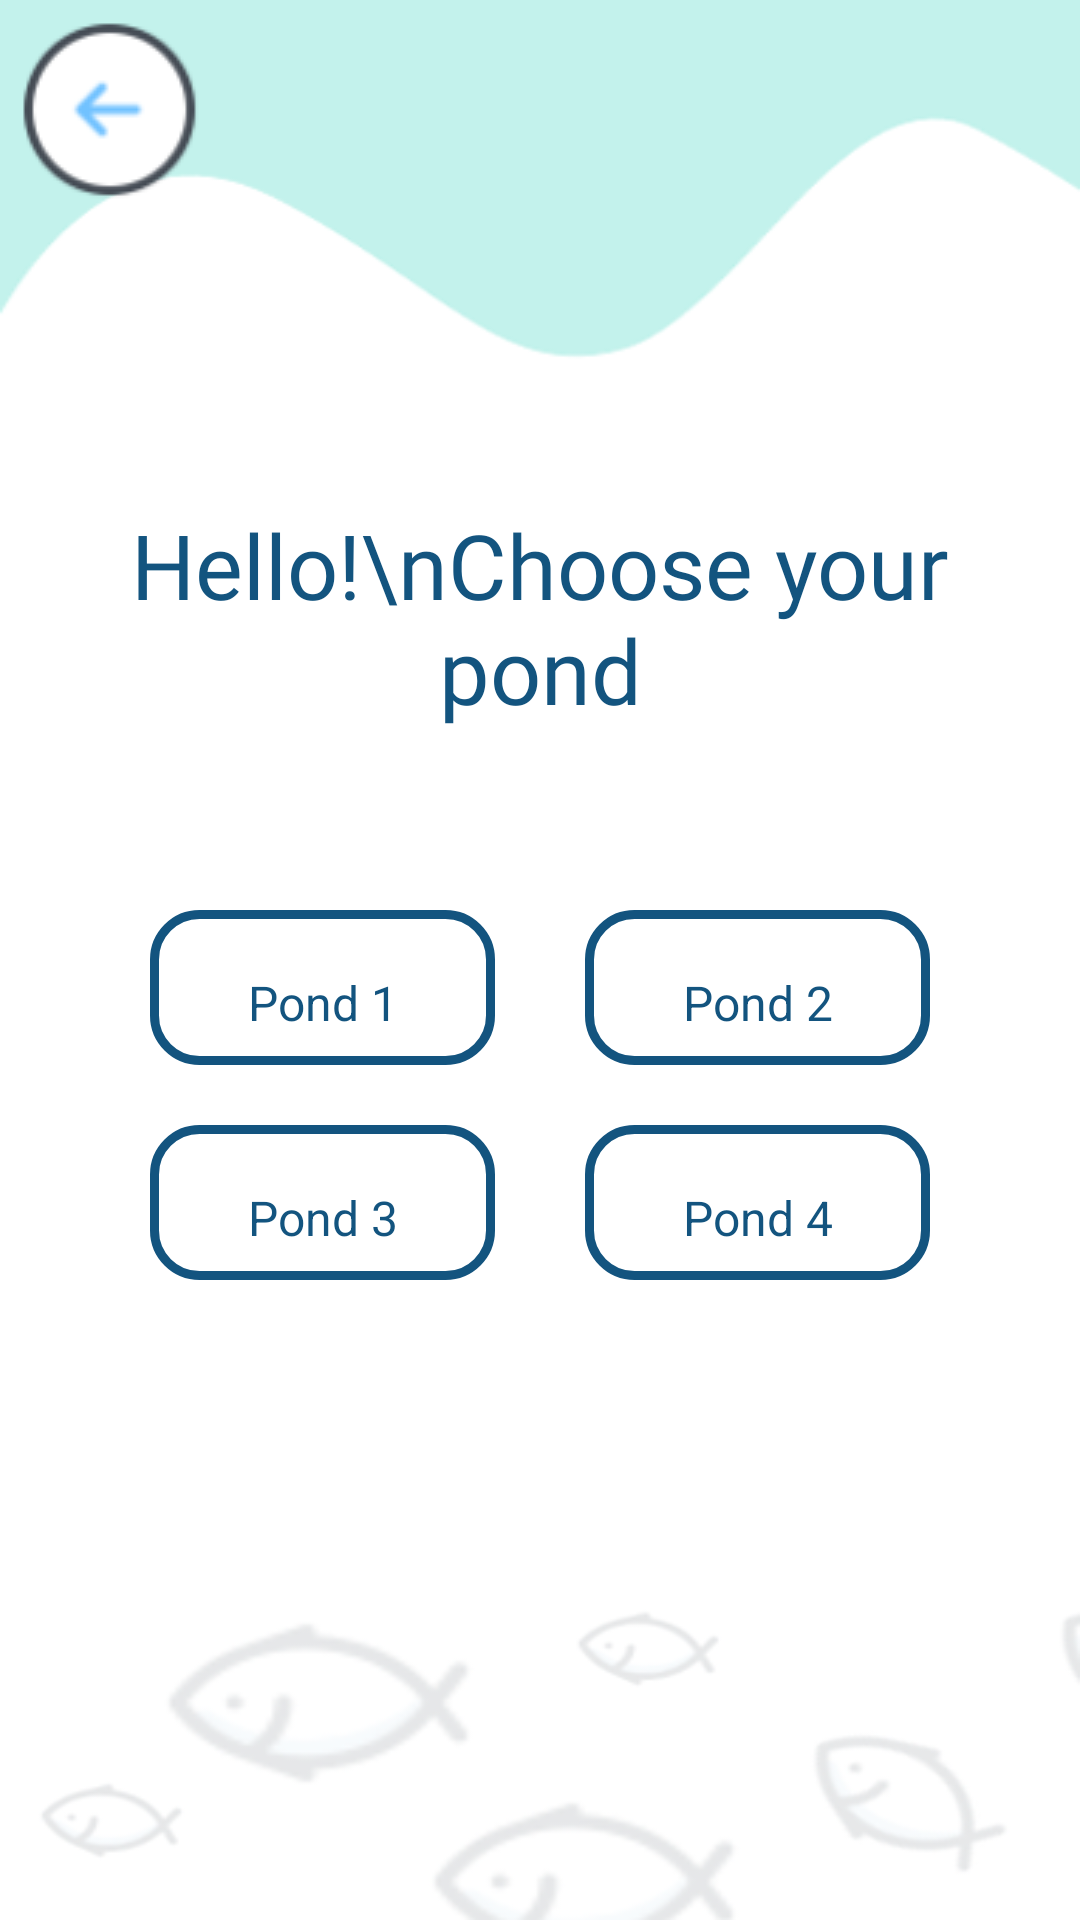

The Android layout XML behind this screen, and the referenced resources:
<!-- AndroidManifest.xml: application theme AppTheme -->
<!-- res/layout/activity_select__pond.xml -->
<?xml version="1.0" encoding="utf-8"?>
<LinearLayout xmlns:android="http://schemas.android.com/apk/res/android"
    xmlns:app="http://schemas.android.com/apk/res-auto"
    xmlns:tools="http://schemas.android.com/tools"
    android:layout_width="match_parent"
    android:layout_height="match_parent"
    tools:context=".Modules.Select_Pond"
    android:orientation="vertical"
    android:background="@drawable/bg_screen">

    <ImageView
        android:id="@+id/imageview_back"
        android:layout_width="wrap_content"
        android:layout_height="wrap_content"
        android:src="@drawable/ic_back"
        android:layout_marginTop="5dp"
        android:layout_marginLeft="5dp"/>

    <LinearLayout
        android:layout_width="match_parent"
        android:layout_height="wrap_content"
        android:orientation="vertical"
        android:paddingTop="30dp"
        android:paddingHorizontal="30dp">

        <TextView
            android:layout_width="match_parent"
            android:layout_height="wrap_content"
            android:text="Hello!\nChoose your pond"
            style="@style/TextViewTitle"
            android:textColor="@color/colorPrimaryDark"
            android:textAlignment="center"
            android:layout_marginTop="70dp"
            android:layout_marginBottom="20dp"
            android:textSize="30sp" />

        <LinearLayout
            android:layout_width="match_parent"
            android:layout_height="wrap_content"
            android:orientation="horizontal"
            android:weightSum="2"
            android:padding="20dp"
            android:gravity="center"
            android:layout_marginTop="20dp">

            <LinearLayout
                android:id="@+id/linearlayout_pond1"
                android:layout_width="match_parent"
                android:layout_height="wrap_content"
                android:orientation="vertical"
                android:layout_weight="1"
                android:background="@drawable/button_corner_dark"
                android:layout_marginRight="15dp"
                android:padding="10dp">

                <ImageView
                    android:layout_width="match_parent"
                    android:layout_height="wrap_content"
                    android:src="@drawable/ic_fish"/>

                <TextView
                    android:id="@+id/textview_pond1"
                    android:layout_width="match_parent"
                    android:layout_height="wrap_content"
                    android:text="Pond 1"
                    android:textAlignment="center"
                    style="@style/EditTextDefault"
                    android:textColor="@color/colorPrimaryDark"
                    android:layout_marginTop="10dp"/>

            </LinearLayout>

            <LinearLayout
                android:id="@+id/linearlayout_pond2"
                android:layout_width="match_parent"
                android:layout_height="wrap_content"
                android:orientation="vertical"
                android:layout_weight="1"
                android:background="@drawable/button_corner_dark"
                android:layout_marginLeft="15dp"
                android:padding="10dp">

                <ImageView
                    android:layout_width="match_parent"
                    android:layout_height="wrap_content"
                    android:src="@drawable/ic_fish"/>

                <TextView
                    android:id="@+id/textview_pond2"
                    android:layout_width="match_parent"
                    android:layout_height="wrap_content"
                    android:text="Pond 2"
                    android:textAlignment="center"
                    style="@style/EditTextDefault"
                    android:textColor="@color/colorPrimaryDark"
                    android:layout_marginTop="10dp"/>

            </LinearLayout>

        </LinearLayout>

        <LinearLayout
            android:layout_width="match_parent"
            android:layout_height="wrap_content"
            android:orientation="horizontal"
            android:weightSum="2"
            android:paddingLeft="20dp"
            android:paddingRight="20dp"
            android:gravity="center">

            <LinearLayout
                android:id="@+id/linearlayout_pond3"
                android:layout_width="match_parent"
                android:layout_height="wrap_content"
                android:orientation="vertical"
                android:layout_weight="1"
                android:background="@drawable/button_corner_dark"
                android:layout_marginRight="15dp"
                android:padding="10dp">

                <ImageView
                    android:layout_width="match_parent"
                    android:layout_height="wrap_content"
                    android:src="@drawable/ic_fish"/>

                <TextView
                    android:id="@+id/textview_pond3"
                    android:layout_width="match_parent"
                    android:layout_height="wrap_content"
                    android:text="Pond 3"
                    android:textAlignment="center"
                    style="@style/EditTextDefault"
                    android:textColor="@color/colorPrimaryDark"
                    android:layout_marginTop="10dp"/>

            </LinearLayout>

            <LinearLayout
                android:id="@+id/linearlayout_pond4"
                android:layout_width="match_parent"
                android:layout_height="wrap_content"
                android:orientation="vertical"
                android:layout_weight="1"
                android:background="@drawable/button_corner_dark"
                android:layout_marginLeft="15dp"
                android:padding="10dp">

                <ImageView
                    android:layout_width="match_parent"
                    android:layout_height="wrap_content"
                    android:src="@drawable/ic_fish"/>

                <TextView
                    android:id="@+id/textview_pond4"
                    android:layout_width="match_parent"
                    android:layout_height="wrap_content"
                    android:text="Pond 4"
                    android:textAlignment="center"
                    style="@style/EditTextDefault"
                    android:textColor="@color/colorPrimaryDark"
                    android:layout_marginTop="10dp"/>

            </LinearLayout>

        </LinearLayout>

    </LinearLayout>

</LinearLayout>
<!-- resources referenced by this layout -->
<resources>
  <color name="colorPrimaryDark">#13547f</color>
  <!-- drawable bg_screen: png bitmap (drawable, 19872 bytes) -->
  <!-- drawable button_corner_dark (drawable) -->
  <?xml version="1.0" encoding="utf-8"?>
  <selector xmlns:android="http://schemas.android.com/apk/res/android">
     <item>
      <shape
          android:shape="rectangle">
          <corners android:radius="15dp"  />
          <stroke android:color="@color/colorPrimaryDark"
              android:width="3dp"/>
          <solid android:color="#FFF"/>
      </shape>
     </item>
  </selector>
  <!-- drawable ic_back: png bitmap (drawable, 3590 bytes) -->
  <style name="EditTextDefault">
          <item name="android:fontFamily">montserrat</item>
          <item name="android:textSize">16sp</item>
          <item name="android:textColor">#fff</item>
      </style>
  <style name="TextViewTitle">
          <item name="android:fontFamily">@font/montserrat_semibold</item>
          <item name="android:textSize">26sp</item>
          <item name="android:textColor">@color/colorPrimary</item>
      </style>
  <style name="AppTheme" parent="Theme.AppCompat.Light.NoActionBar">
          
          <item name="colorPrimary">@color/colorPrimaryDark</item>
          <item name="colorPrimaryDark">@color/colorPrimary</item>
          <item name="colorAccent">@color/colorAccent</item>
      </style>
  <color name="colorPrimary">#80d0c7</color>
  <color name="colorAccent">#c3f2ec</color>
</resources>
